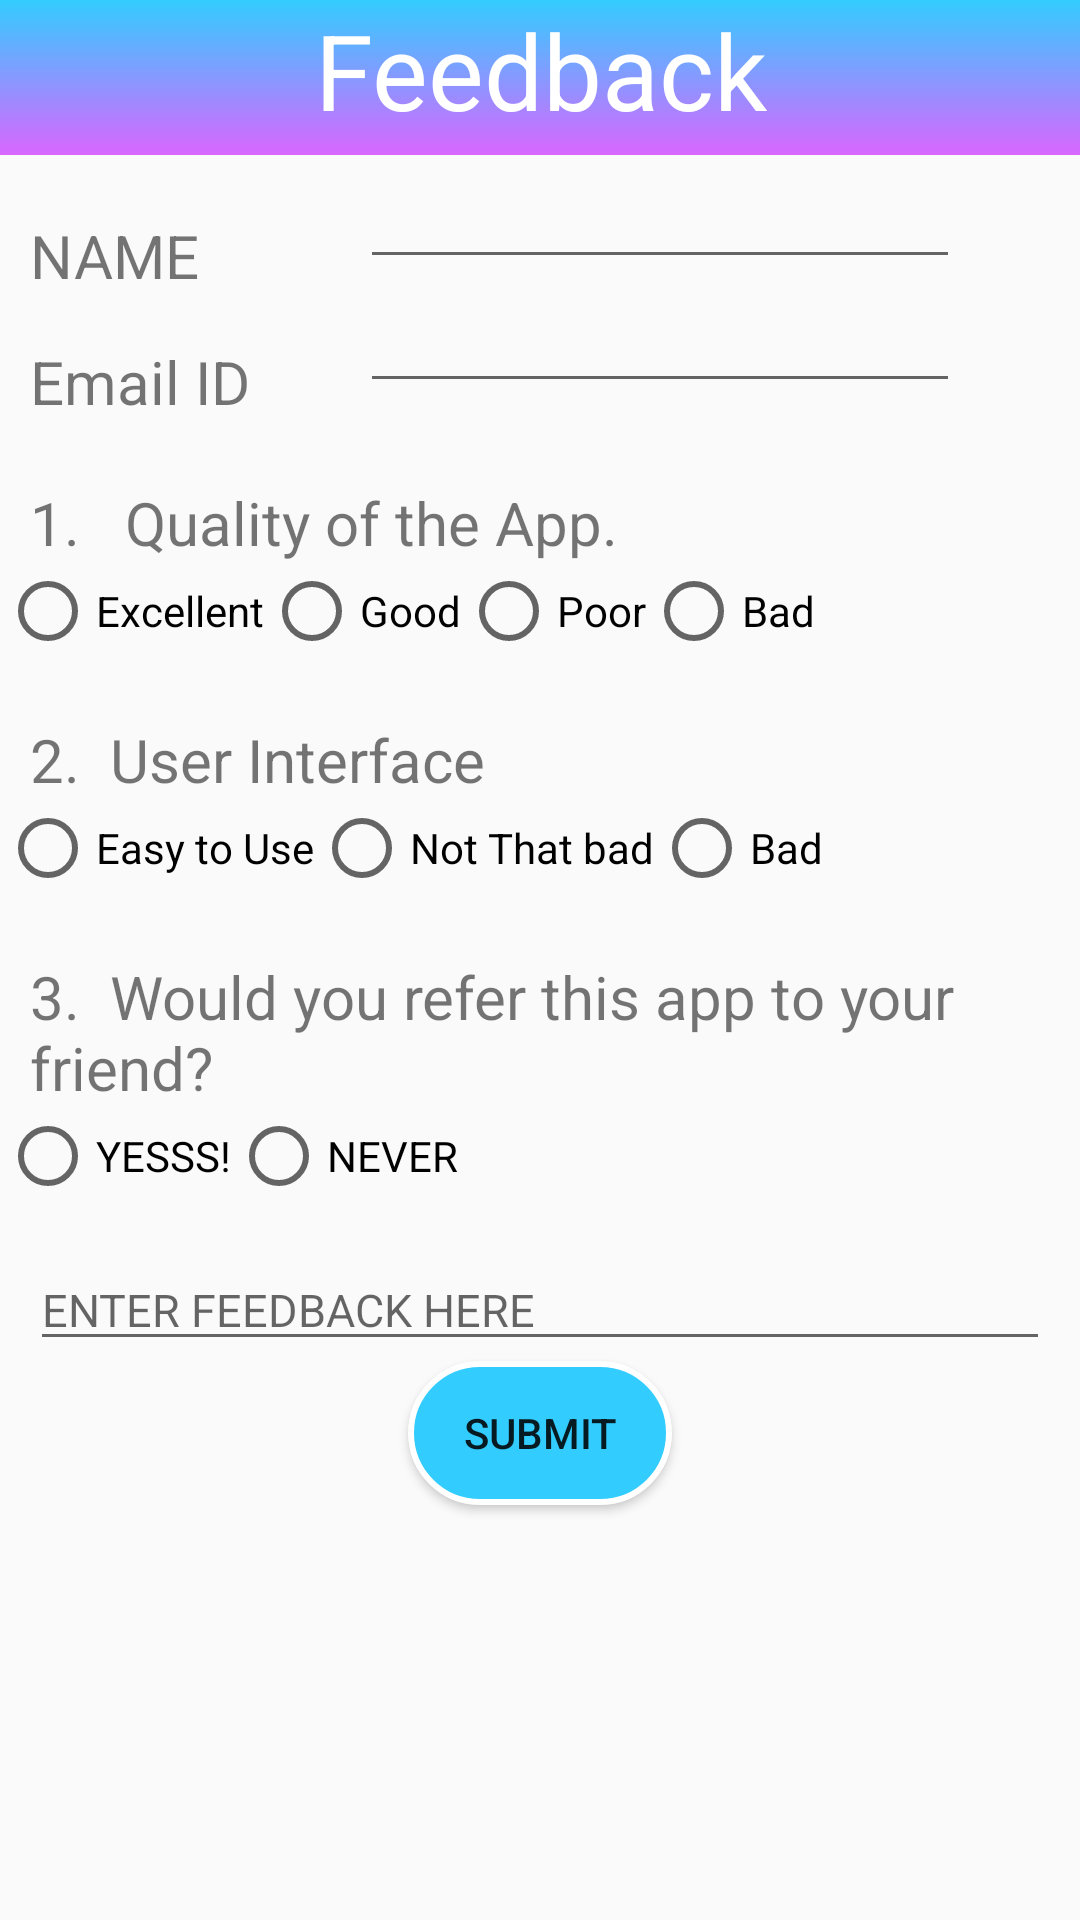

The Android layout XML behind this screen, and the referenced resources:
<!-- AndroidManifest.xml: application theme AppTheme -->
<!-- res/layout/activity_feedback.xml -->
<?xml version="1.0" encoding="utf-8"?>
<RelativeLayout xmlns:android="http://schemas.android.com/apk/res/android"
    xmlns:app="http://schemas.android.com/apk/res-auto"
    xmlns:tools="http://schemas.android.com/tools"
    android:layout_width="match_parent"
    android:layout_height="match_parent"
    tools:context=".feedbackActivity">

    <LinearLayout
        android:layout_width="match_parent"
        android:layout_height="wrap_content"
        android:orientation="horizontal"
        android:background="@drawable/backgrnd_theme"
        android:id="@+id/lin">

        <ImageButton
            android:layout_width="50dp"
            android:layout_height="match_parent"
            android:id="@+id/gobck1"
            android:src="@drawable/ic_arrow_back_black_24dp"
            android:background="@drawable/backgrnd_theme"
            />

        <TextView
            android:layout_width="wrap_content"
            android:layout_height="wrap_content"
            android:layout_marginLeft="55dp"
            android:text="Feedback"
            android:layout_marginBottom="5dp"
            android:textColor="#fff"
            android:textSize="35sp" />
    </LinearLayout>

    <TextView
        android:layout_width="wrap_content"
        android:layout_height="wrap_content"
        android:text="NAME"
        android:textSize="20sp"
        android:layout_marginLeft="10dp"
        android:id="@+id/name"
        android:layout_marginTop="20dp"
        android:layout_below="@+id/lin"/>

    <EditText
        android:layout_width="200dp"
        android:layout_height="wrap_content"
        android:layout_below="@+id/lin"
        android:id="@+id/edtname"
        android:layout_marginLeft="120dp"/>

    <TextView
        android:layout_width="wrap_content"
        android:layout_height="wrap_content"
        android:text="Email ID"
        android:id="@+id/email"
        android:layout_below="@id/name"
        android:textSize="20sp"
        android:layout_marginLeft="10dp"
        android:layout_marginTop="15dp"/>

    <EditText
        android:layout_width="200dp"
        android:layout_height="wrap_content"
        android:id="@+id/edtemail"
        android:layout_below="@id/edtname"
        android:layout_marginLeft="120dp"
        />
    <TextView
        android:layout_width="match_parent"
        android:layout_height="wrap_content"
        android:layout_marginLeft="10dp"
        android:layout_marginTop="20dp"
        android:text="1.   Quality of the App."
        android:layout_below="@id/email"
        android:id="@+id/q1"
        android:textSize="20sp"
        />

    <RadioGroup
        android:layout_width="wrap_content"
        android:layout_height="wrap_content"
        android:orientation="horizontal"
        android:layout_below="@id/q1"
        android:id="@+id/rg1"
        >
        <RadioButton
            android:layout_width="wrap_content"
            android:layout_height="wrap_content"
            android:text="Excellent"/>
        <RadioButton
            android:layout_width="wrap_content"
            android:layout_height="wrap_content"
            android:text="Good"/>
        <RadioButton
            android:layout_width="wrap_content"
            android:layout_height="wrap_content"
            android:text="Poor"/>
        <RadioButton
            android:layout_width="wrap_content"
            android:layout_height="wrap_content"
            android:text="Bad"/>

    </RadioGroup>

    <TextView
        android:layout_width="match_parent"
        android:layout_height="wrap_content"
        android:layout_below="@id/rg1"
        android:layout_marginTop="20dp"
        android:textSize="20sp"
        android:id="@+id/q2"
        android:text="2.  User Interface"
        android:layout_marginLeft="10dp"/>

    <RadioGroup
        android:layout_width="wrap_content"
        android:layout_height="wrap_content"
        android:orientation="horizontal"
        android:id="@+id/rg2"
        android:layout_below="@id/q2">
        <RadioButton
            android:layout_width="wrap_content"
            android:layout_height="wrap_content"
            android:text="Easy to Use"/>

        <RadioButton
            android:layout_width="wrap_content"
            android:layout_height="wrap_content"
            android:text="Not That bad"/>

        <RadioButton
            android:layout_width="wrap_content"
            android:layout_height="wrap_content"
            android:text="Bad"/>
    </RadioGroup>

    <TextView
        android:layout_below="@id/rg2"
        android:layout_marginLeft="10dp"
        android:textSize="20sp"
        android:id="@+id/q3"
        android:layout_marginTop="20dp"
        android:layout_width="match_parent"
        android:layout_height="wrap_content"
        android:text="3.  Would you refer this app to your friend?"/>
    <RadioGroup
        android:id="@+id/rg3"
        android:layout_width="wrap_content"
        android:layout_height="wrap_content"
        android:orientation="horizontal"
        android:layout_below="@id/q3">

        <RadioButton
            android:layout_width="wrap_content"
            android:layout_height="wrap_content"
            android:text="YESSS!"/>
        <RadioButton
            android:layout_width="wrap_content"
            android:layout_height="wrap_content"
            android:text="NEVER"/>

    </RadioGroup>

    <EditText
        android:layout_width="match_parent"
        android:layout_height="wrap_content"
        android:layout_below="@+id/rg3"
        android:textSize="15dp"
        android:id="@+id/edtfdb"
        android:hint="ENTER FEEDBACK HERE"
        android:layout_marginLeft="10dp"
        android:layout_marginRight="10dp"
        android:layout_marginTop="15dp"/>

    <Button
        android:layout_width="wrap_content"
        android:layout_height="wrap_content"
        android:id="@+id/submit"
        android:layout_below="@id/edtfdb"
        android:text="SUBMIT"
        android:background="@drawable/home_button"
        android:layout_centerHorizontal="true"/>
</RelativeLayout>
<!-- resources referenced by this layout -->
<resources>
  <!-- drawable backgrnd_theme (drawable) -->
  <?xml version="1.0" encoding="utf-8"?>
  <shape xmlns:android="http://schemas.android.com/apk/res/android">
      <gradient
  
          android:startColor="#33ccff"
          android:endColor="#d966ff"
          android:angle="270"
          />
  </shape>
  <!-- drawable home_button (drawable) -->
  <?xml version="1.0" encoding="utf-8"?>
  <shape xmlns:android="http://schemas.android.com/apk/res/android">
      <solid
          android:color="@color/colorPrimary"/>
      <stroke
          android:width="2dp"
          android:color="#FFFFFF"/>
      <corners
          android:radius="24dp"/>
  </shape>
  <style name="AppTheme" parent="Theme.AppCompat.Light.NoActionBar">
          
          <item name="colorPrimary">@color/colorPrimary</item>
          <item name="colorPrimaryDark">@color/colorPrimary</item>
          <item name="colorAccent">@color/colorPrimary</item>
      </style>
  <color name="colorPrimary">#33ccff</color>
</resources>
